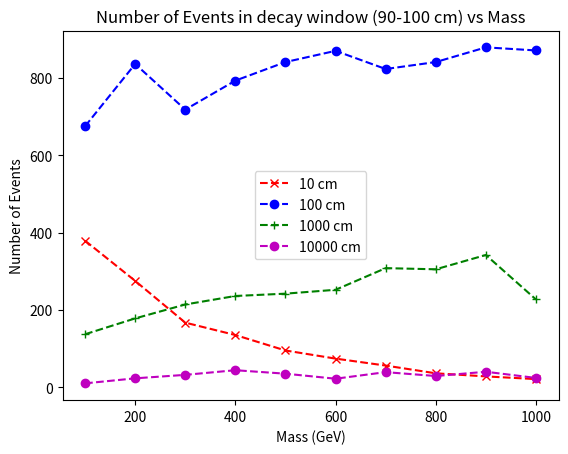

Python code for this plot:
import matplotlib.pyplot as plt

## for 10 cm 
x1 = [100, 200, 300, 400, 500, 600, 700, 800, 900, 1000]
y1 = [379, 275, 167, 135, 95, 74, 56, 36, 28, 21]
plt.plot(x1, y1,marker='x', linestyle='--', color='r', label='10 cm')

## for 100 cm
x2 = [100, 200, 300, 400, 500, 600, 700, 800, 900, 1000]
y2 = [675, 836, 718, 793, 841, 870, 823, 841, 879, 871]
plt.plot(x2, y2,marker='o', linestyle='--', color='b', label='100 cm')

## for 1000 cm
x3 = [100, 200, 300, 400, 500, 600, 700, 800, 900, 1000]
y3 = [137, 178, 214, 236, 242, 252, 308, 305, 342, 227]
plt.plot(x3, y3,marker='+', linestyle='--', color='g', label='1000 cm')

## for 10000 cm
x4 = [100, 200, 300, 400, 500, 600, 700, 800, 900, 1000]
y4 = [10, 23, 32, 44, 35, 22, 39, 29, 40, 24]
plt.plot(x4, y4,marker='o', linestyle='--', color='m', label='10000 cm')


plt.title('Number of Events in decay window (90-100 cm) vs Mass')
plt.xlabel('Mass (GeV)')
plt.ylabel('Number of Events')
plt.legend()
plt.savefig('nEvents_90-100cm.pdf')  
plt.show()
